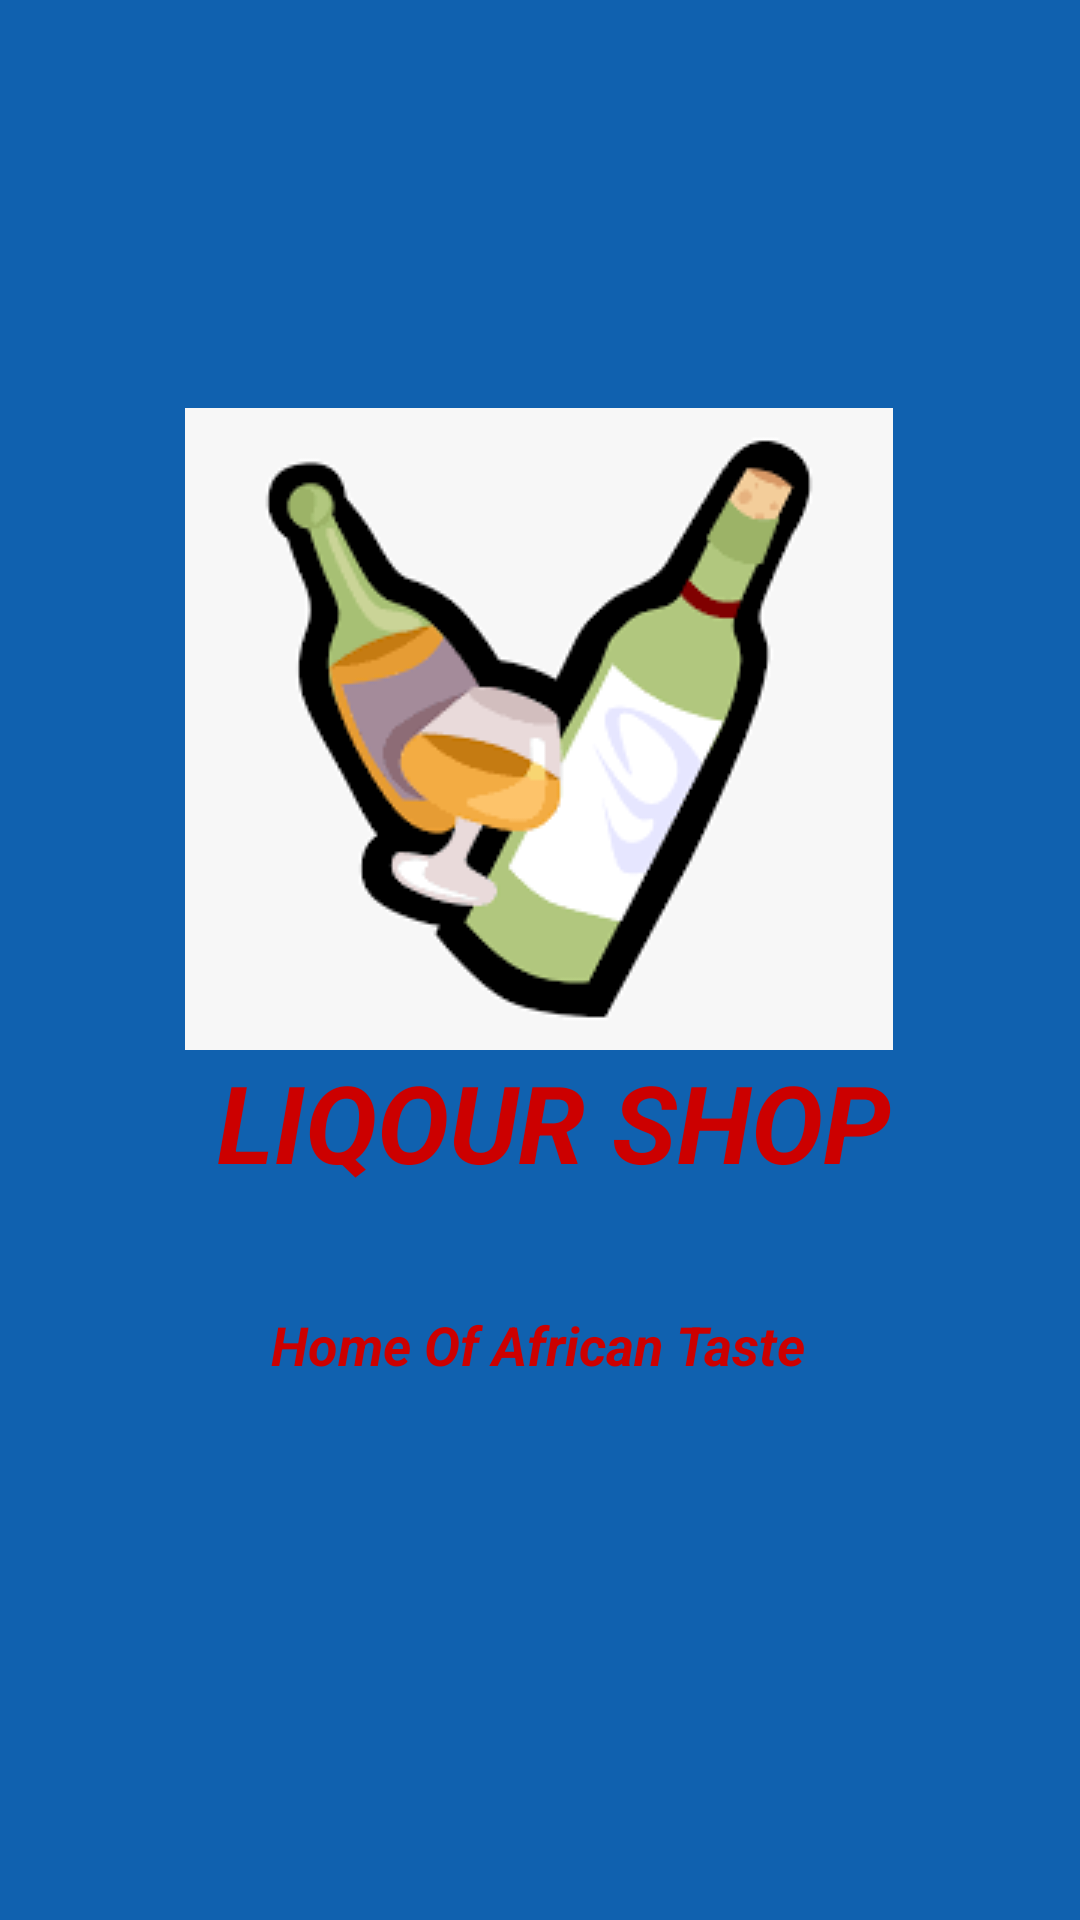

Reconstruct the res/layout file that produces this screen, plus the resources it refers to.
<!-- AndroidManifest.xml: application theme Theme.AresLiqourShop -->
<!-- res/layout/activity_main.xml -->
<?xml version="1.0" encoding="utf-8"?>
<androidx.constraintlayout.widget.ConstraintLayout xmlns:android="http://schemas.android.com/apk/res/android"
    xmlns:app="http://schemas.android.com/apk/res-auto"
    xmlns:tools="http://schemas.android.com/tools"
    android:layout_width="match_parent"
    android:layout_height="match_parent"
    android:background="#1061AF"
    android:orientation="vertical"
    tools:context=".MainActivity">

    <ImageView
        android:id="@+id/imageView2"
        android:layout_width="wrap_content"
        android:layout_height="wrap_content"
        android:layout_marginStart="87dp"
        android:layout_marginLeft="87dp"
        android:layout_marginEnd="88dp"
        android:layout_marginRight="88dp"
        android:layout_marginBottom="290dp"
        app:layout_constraintBottom_toBottomOf="parent"
        app:layout_constraintEnd_toEndOf="parent"
        app:layout_constraintStart_toStartOf="parent"
        app:srcCompat="@drawable/l" />

    <TextView
        android:id="@+id/textView2"
        android:layout_width="wrap_content"
        android:layout_height="wrap_content"
        android:layout_marginStart="173dp"
        android:layout_marginLeft="173dp"
        android:layout_marginTop="155dp"
        android:layout_marginEnd="150dp"
        android:layout_marginRight="150dp"
        android:layout_marginBottom="24dp"
        android:text="ARES"
        android:textColor="@android:color/holo_red_dark"
        android:textSize="36sp"
        android:textStyle="normal|bold|italic"
        app:layout_constraintBottom_toTopOf="@+id/imageView2"
        app:layout_constraintEnd_toEndOf="parent"
        app:layout_constraintStart_toStartOf="parent"
        app:layout_constraintTop_toTopOf="parent" />

    <TextView
        android:id="@+id/textView3"
        android:layout_width="wrap_content"
        android:layout_height="wrap_content"
        android:layout_marginStart="97dp"
        android:layout_marginLeft="97dp"
        android:layout_marginTop="9dp"
        android:layout_marginEnd="88dp"
        android:layout_marginRight="88dp"
        android:layout_marginBottom="19dp"
        android:text="LIQOUR SHOP"
        android:textColor="@android:color/holo_red_dark"
        android:textSize="36sp"
        android:textStyle="bold|italic"
        app:layout_constraintBottom_toTopOf="@+id/textView4"
        app:layout_constraintEnd_toEndOf="parent"
        app:layout_constraintStart_toStartOf="parent"
        app:layout_constraintTop_toBottomOf="@+id/imageView2" />

    <TextView
        android:id="@+id/textView4"
        android:layout_width="wrap_content"
        android:layout_height="wrap_content"
        android:layout_marginStart="116dp"
        android:layout_marginLeft="116dp"
        android:layout_marginTop="19dp"
        android:layout_marginEnd="117dp"
        android:layout_marginRight="117dp"
        android:layout_marginBottom="189dp"
        android:text="Home Of African Taste"
        android:textColor="@android:color/holo_red_dark"
        android:textSize="18sp"
        android:textStyle="bold|italic"
        app:layout_constraintBottom_toBottomOf="parent"
        app:layout_constraintEnd_toEndOf="parent"
        app:layout_constraintStart_toStartOf="parent"
        app:layout_constraintTop_toBottomOf="@+id/textView3" />

</androidx.constraintlayout.widget.ConstraintLayout>
<!-- resources referenced by this layout -->
<resources>
  <!-- drawable l: png bitmap (drawable, 5750 bytes) -->
  <style name="Theme.AresLiqourShop" parent="Theme.MaterialComponents.DayNight.NoActionBar">
          
          <item name="colorPrimary">@color/purple_500</item>
          <item name="colorPrimaryVariant">@color/purple_700</item>
          <item name="colorOnPrimary">@color/white</item>
          
          <item name="colorSecondary">@color/teal_200</item>
          <item name="colorSecondaryVariant">@color/teal_700</item>
          <item name="colorOnSecondary">@color/black</item>
          
          <item name="android:statusBarColor" tools:targetApi="l">?attr/colorPrimaryVariant</item>
          
      </style>
  <!-- not gathered from this repository: default colours our renderer supplied (Android Studio template values) -->
  <color name="purple_500">#FF6200EE</color>
  <color name="purple_700">#FF3700B3</color>
  <color name="teal_200">#FF03DAC5</color>
  <color name="teal_700">#FF018786</color>
  <color name="black">#FF000000</color>
  <color name="white">#FFFFFFFF</color>
</resources>
